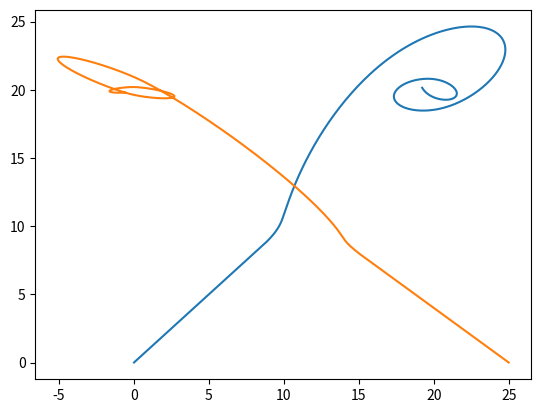

This figure's Python source:
#!/usr/bin/env python
from collections import namedtuple

import numpy as np
from matplotlib import pyplot as plt


# time within which pedestrian should reach his preferred speed
TAU = 10

# steepness of the repulsive potential
STEEPNESS = 2


Point = namedtuple('Point', ['x', 'y'])


class Wall:
    def __init__(self, p1, p2):
        if p1 < p2:
            self.p1 = p1
            self.p2 = p2
        else:
            self.p1 = p2
            self.p2 = p1

        # calc coefficients of line equation (y = ax + b) going through points
        self.a = (p1.y - p2.y) / (p1.x - p2.x)
        self.b = (p1.x * p2.y - p2.x * p1.y) / (p1.x - p2.x)

    def calc_dist_and_norm_vec(self, point):
        """Gets shortest distance from given point to the wall
        and normal vector of the wall.

                     o (x2, y2)
                    /
                   /
         (x0, y0) o
                 /
                /         o point(x3, y3)
               /
              o (x1, y1)

        :param point: point for which calculate the shortest dist to the wall
        :return: shortest distance to the wall and wall normal vector
        """
        a, b = self.a, self.b
        x3, y3 = point.x, point.y

        # calc crossing point between wall and
        # orthogonal line going through (x3, y3)
        x0 = (a * y3 + x3 - a * b) / (a**2 + 1)
        y0 = (a**2 * y3 + a * x3 + b) / (a**2 + 1)

        dist = np.sqrt((x3 - x0)**2 + (y3 - y0)**2)
        norm_vec = np.array([(x3 - x0), (y3 - y0)]) / dist

        # shortest distance to the wall is distance to start/end point
        # if crossing point lies beyond them
        if x0 < self.p1.x:
            dist = np.sqrt((x3 - self.p1.x)**2 + (y3 - self.p1.y)**2)
        elif x0 > self.p2.x:
            dist = np.sqrt((x3 - self.p2.x)**2 + (y3 - self.p2.y)**2)

        return dist, norm_vec


class Pedestrian:
    def __init__(self, start, goal, *, v_init=None, r=2,
                 pref_speed=3, max_speed=5, safe_dist=2,
                 psychological_dist=2, anticipation_time=1,
                 pedestrians_to_avoid=3):
        """Creates pedestrian agent.

        :param start: pedestrian initial position
        :param goal: pedestrian destination
        :param v_init: pedestrian initial velocity
        :param r: radius (pedestrian is modeled as a disc)
        :param pref_speed: the speed at which pedestrian prefers to move
        :param max_speed: pedestrian maximal speed ( ||v|| <= max_speed)
        :param safe_dist: safe distance that pedestrian prefers to keep from walls
        :param psychological_dist: distance defining pedestrian personal space
        :param anticipation_time: time within which pedestrian resolves potential collisions
        :param pedestrians_to_avoid: number of pedestrians to avoid in first order
        """
        self.pos = start
        self.goal = goal
        self.r = r

        self.v = v_init or np.array([0.0, 0.0])
        self.pref_speed = pref_speed
        self.max_speed = max_speed

        # needed to calculate repulsive force
        self.safe_dist = safe_dist

        # needed to calculate evasive force
        self.psychological_dist = psychological_dist
        self.anticipation_time = anticipation_time
        self.pedestrians_to_avoid = pedestrians_to_avoid

    def move(self, force, dt):
        # TODO use integration
        self.v = self._limit_velocity(self.v + force * dt)
        self.pos += self.v * dt

    def calc_force(self, walls, pedestrians, dt):
        goal_force = self.calc_goal_force()
        repulsive_force = self.calc_repulsive_force(walls)
        evasive_force = self.calc_evasive_force(pedestrians, goal_force,
                                                repulsive_force, dt)
        return goal_force + repulsive_force + evasive_force

    def calc_goal_force(self):
        norm_vec = self.goal - self.pos
        norm_vec /= np.linalg.norm(norm_vec)

        return (1 / TAU) * (self.pref_speed * norm_vec - self.v)

    def calc_repulsive_force(self, walls):
        pos = Point(*self.pos)
        force = np.zeros(self.v.shape)
        for wall in walls:
            wall_dist, wall_norm_vec = wall.calc_dist_and_norm_vec(pos)
            if wall_dist - self.r < self.safe_dist:
                numerator = (self.safe_dist + self.r - wall_dist)
                denominator = (wall_dist - self.r)**STEEPNESS
                force += wall_norm_vec * numerator / denominator

        return force

    def calc_evasive_force(self, pedestrians, goal_force, repulsive_force, dt):
        v_des = self.v + (goal_force + repulsive_force) * dt
        v_des = self._limit_velocity(v_des)

        # return self._calc_evasive_force_1(v_des, pedestrians)
        return self._calc_evasive_force_2(v_des, pedestrians, dt)

    def _calc_evasive_force_1(self, v_des, pedestrians):
        # TODO implement
        pass

    def _calc_evasive_force_2(self, v_des, pedestrians, dt):
        force = np.zeros(self.v.shape)
        num = 0

        colliding_pedestrians = self._get_colliding_pedestrians(v_des,
                                                                pedestrians)
        while colliding_pedestrians:
            (collision_time, fst), *rest = colliding_pedestrians
            avoidance_force = self._calc_avoidance_force(v_des, fst,
                                                         collision_time)
            force += avoidance_force
            num += 1
            v_des = self._limit_velocity(v_des + avoidance_force * dt)

            rest = [other for col_time, other in rest]
            colliding_pedestrians = self._get_colliding_pedestrians(v_des, rest)

        if num > 0:
            return force / num
        else:
            return force

    def _get_colliding_pedestrians(self, v_des, pedestrians):
        colliding_pedestrians = []
        for pedestrian in pedestrians:
            collision_time = self._check_collision(v_des, pedestrian)
            if collision_time is not None:
                colliding_pedestrians.append((collision_time, pedestrian))
        return colliding_pedestrians

    def _calc_avoidance_force(self, v_des, other, collision_time):
        c_i = self.pos + collision_time * v_des
        c_j = other.pos + collision_time * other.v

        unit_vec = c_i - c_j
        unit_vec /= np.linalg.norm(unit_vec)

        dist = np.linalg.norm(c_i - self.pos) + np.linalg.norm(c_i - c_j) - self.r - other.r

        # TODO take into account d_min, d_mid and d_max mentioned in paper
        return unit_vec / dist

    def _check_collision(self, v_des, pedestrian):
        if pedestrian is self:
            return None

        v = v_des - pedestrian.v
        x_ji = pedestrian.pos - self.pos

        a = np.sum(v**2)
        b = -2 * np.sum(x_ji * v)
        c = np.sum(x_ji**2) - (self.psychological_dist + pedestrian.r) ** 2

        delta = b**2 - 4 * a * c

        # if equation has no solution there is no collision
        if delta < 0:
            return None

        delta = np.sqrt(delta)

        t_1 = (-b - delta) / (2 * a)
        t_2 = (-b + delta) / (2 * a)

        if abs(t_1 - t_2) < 0.01:
            return None
        elif t_1 < 0 < t_2 or t_2 < 0 < t_1:
            return 0
        elif t_1 >= 0 and t_2 >= 0:
            collision_time = min(t_1, t_2)
            if collision_time <= self.anticipation_time:
                return collision_time
        else:
            return None

    def _limit_velocity(self, velocity):
        speed = np.linalg.norm(velocity)
        if speed > self.max_speed:
            return self.max_speed * velocity / speed
        else:
            return velocity

    def has_arrived(self):
        return np.linalg.norm(self.goal - self.pos) < 0.01


def run_simulation(pedestrians, walls, dt):
    # move pedestrains
    t = 0
    history = []
    while not all([p.has_arrived() for p in pedestrians]) and t < 500:
        xs = []
        ys = []
        forces = []
        for p in pedestrians:
            forces.append(p.calc_force(walls, pedestrians, dt))
        for p, force in zip(pedestrians, forces):
            p.move(force, dt)
            xs.append(p.pos[0])
            ys.append(p.pos[1])
        # for i, p in enumerate(pedestrians):
        #     print(i, p.pos)

        history.append((xs, ys))
        t += 1

    # static plot
    for wall in walls:
        xs = [wall.p1.x, wall.p2.x]
        ys = [wall.p1.y, wall.p2.y]
        plt.plot(xs, ys)

    for i in range(len(pedestrians)):
        xs = [epoch[0][i] for epoch in history]
        ys = [epoch[1][i] for epoch in history]
        plt.plot(xs, ys)
    plt.show()


def wall_test():
    pedestrians = [
        Pedestrian(start=np.array([10.0, 0.0]), goal=np.array([28.0, 20.0]),
                   v_init=np.array([0.0, 0.0]))
    ]

    walls = [
        Wall(Point(0, 10), Point(20, 10))
    ]

    run_simulation(pedestrians, walls, 0.1)


def pedestrians_test():
    pedestrians = [
        Pedestrian(np.array([0.0, 0.0]), np.array([20.0, 20.0]), max_speed=10),
        Pedestrian(np.array([25.0, 0.0]), np.array([0.0, 20.0]))
    ]

    run_simulation(pedestrians, [], 0.1)


# wall_test()
pedestrians_test()
